The GitHub repository troniixx/aml2026-group-18 contains a labelled image folder "final" with 11 categories: bird, boar, dog, dragon, hare, horse, monkey, ram, rat, snake, tiger. Examples follow, each with its label.

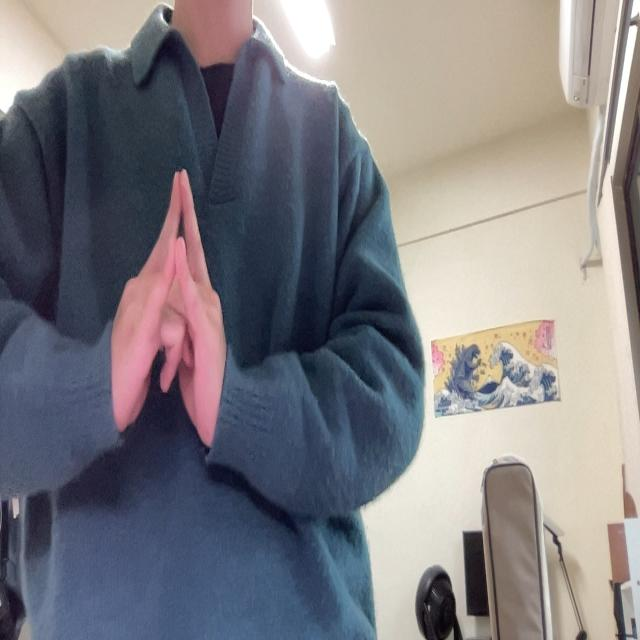
Label: bird

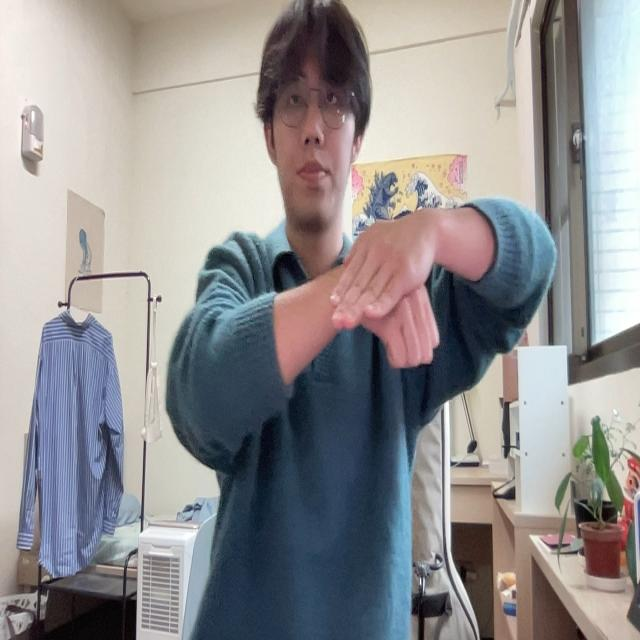
Label: dog

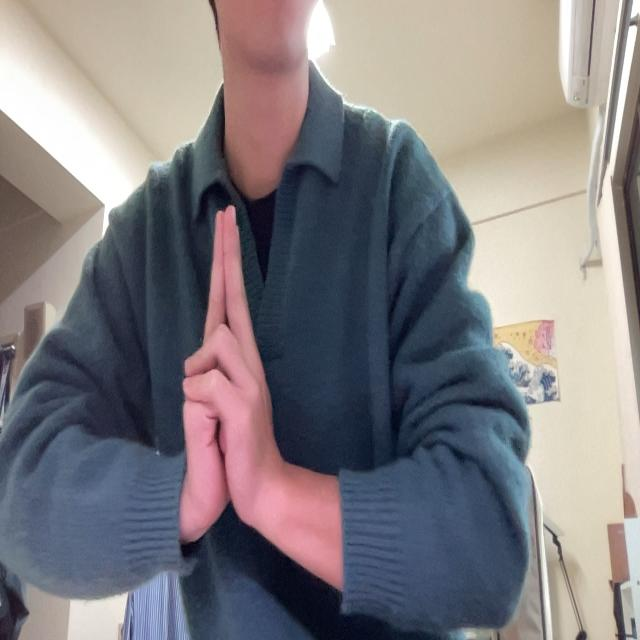
Label: ram

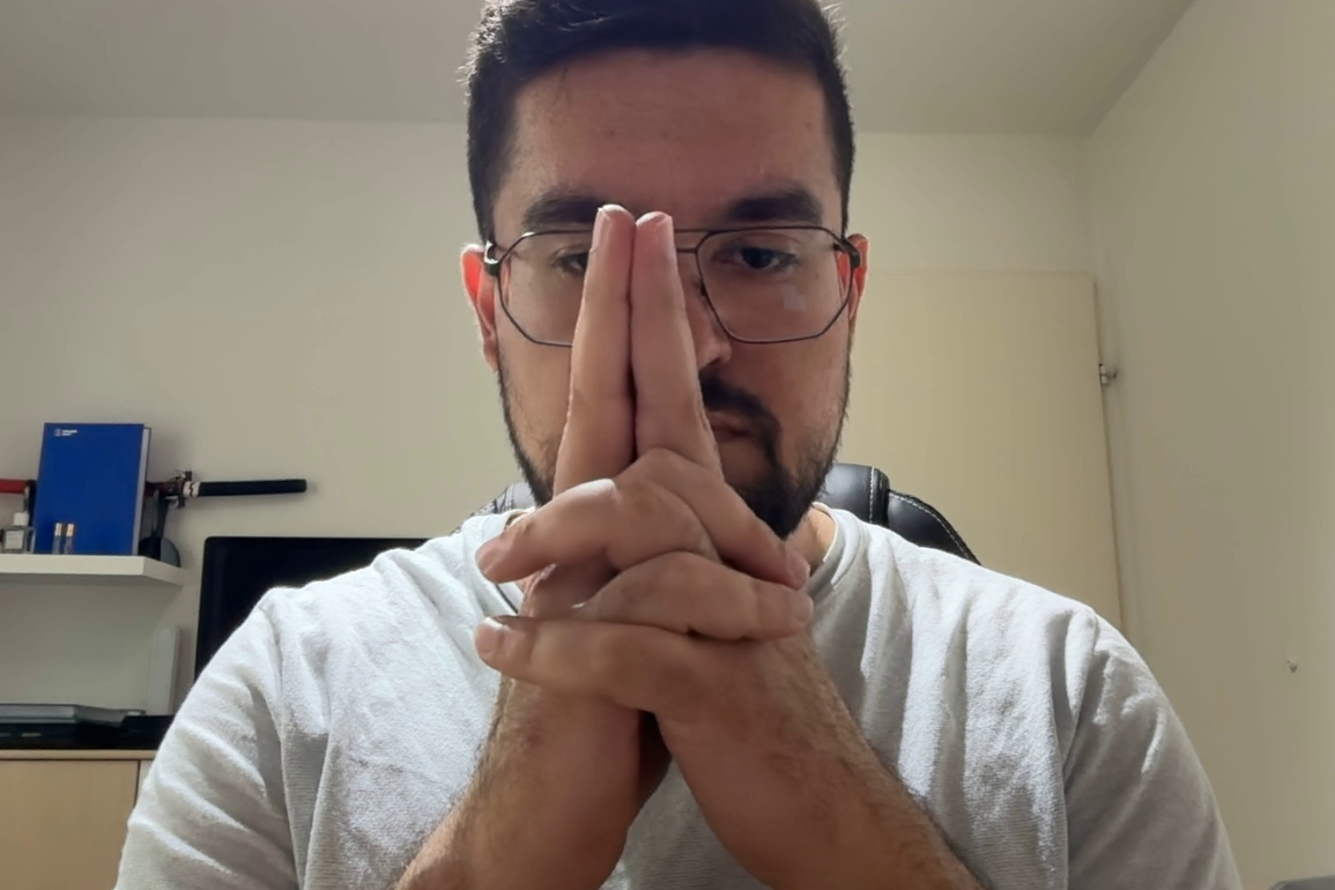
Label: tiger

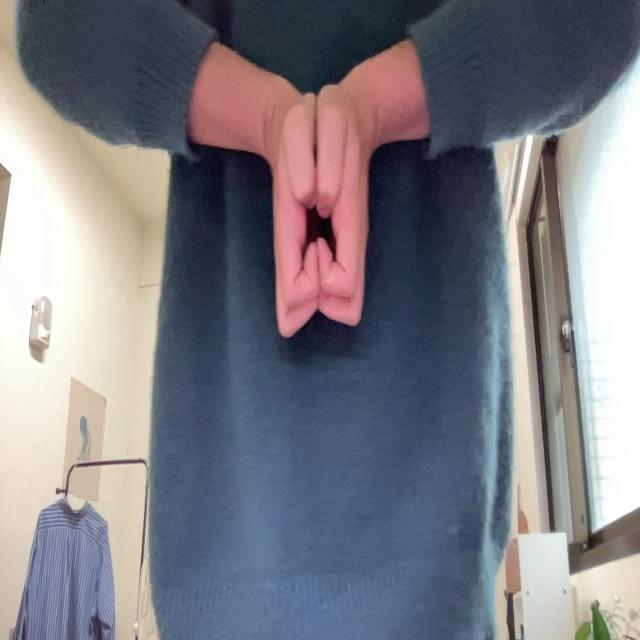
Label: boar

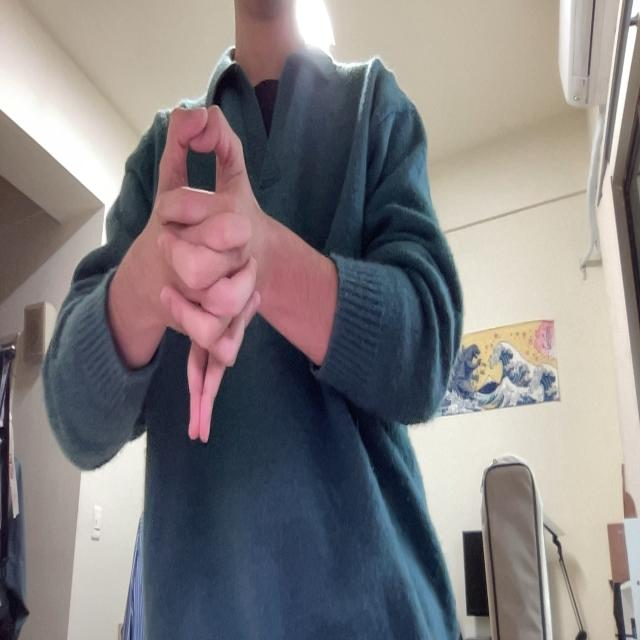
Label: dragon
